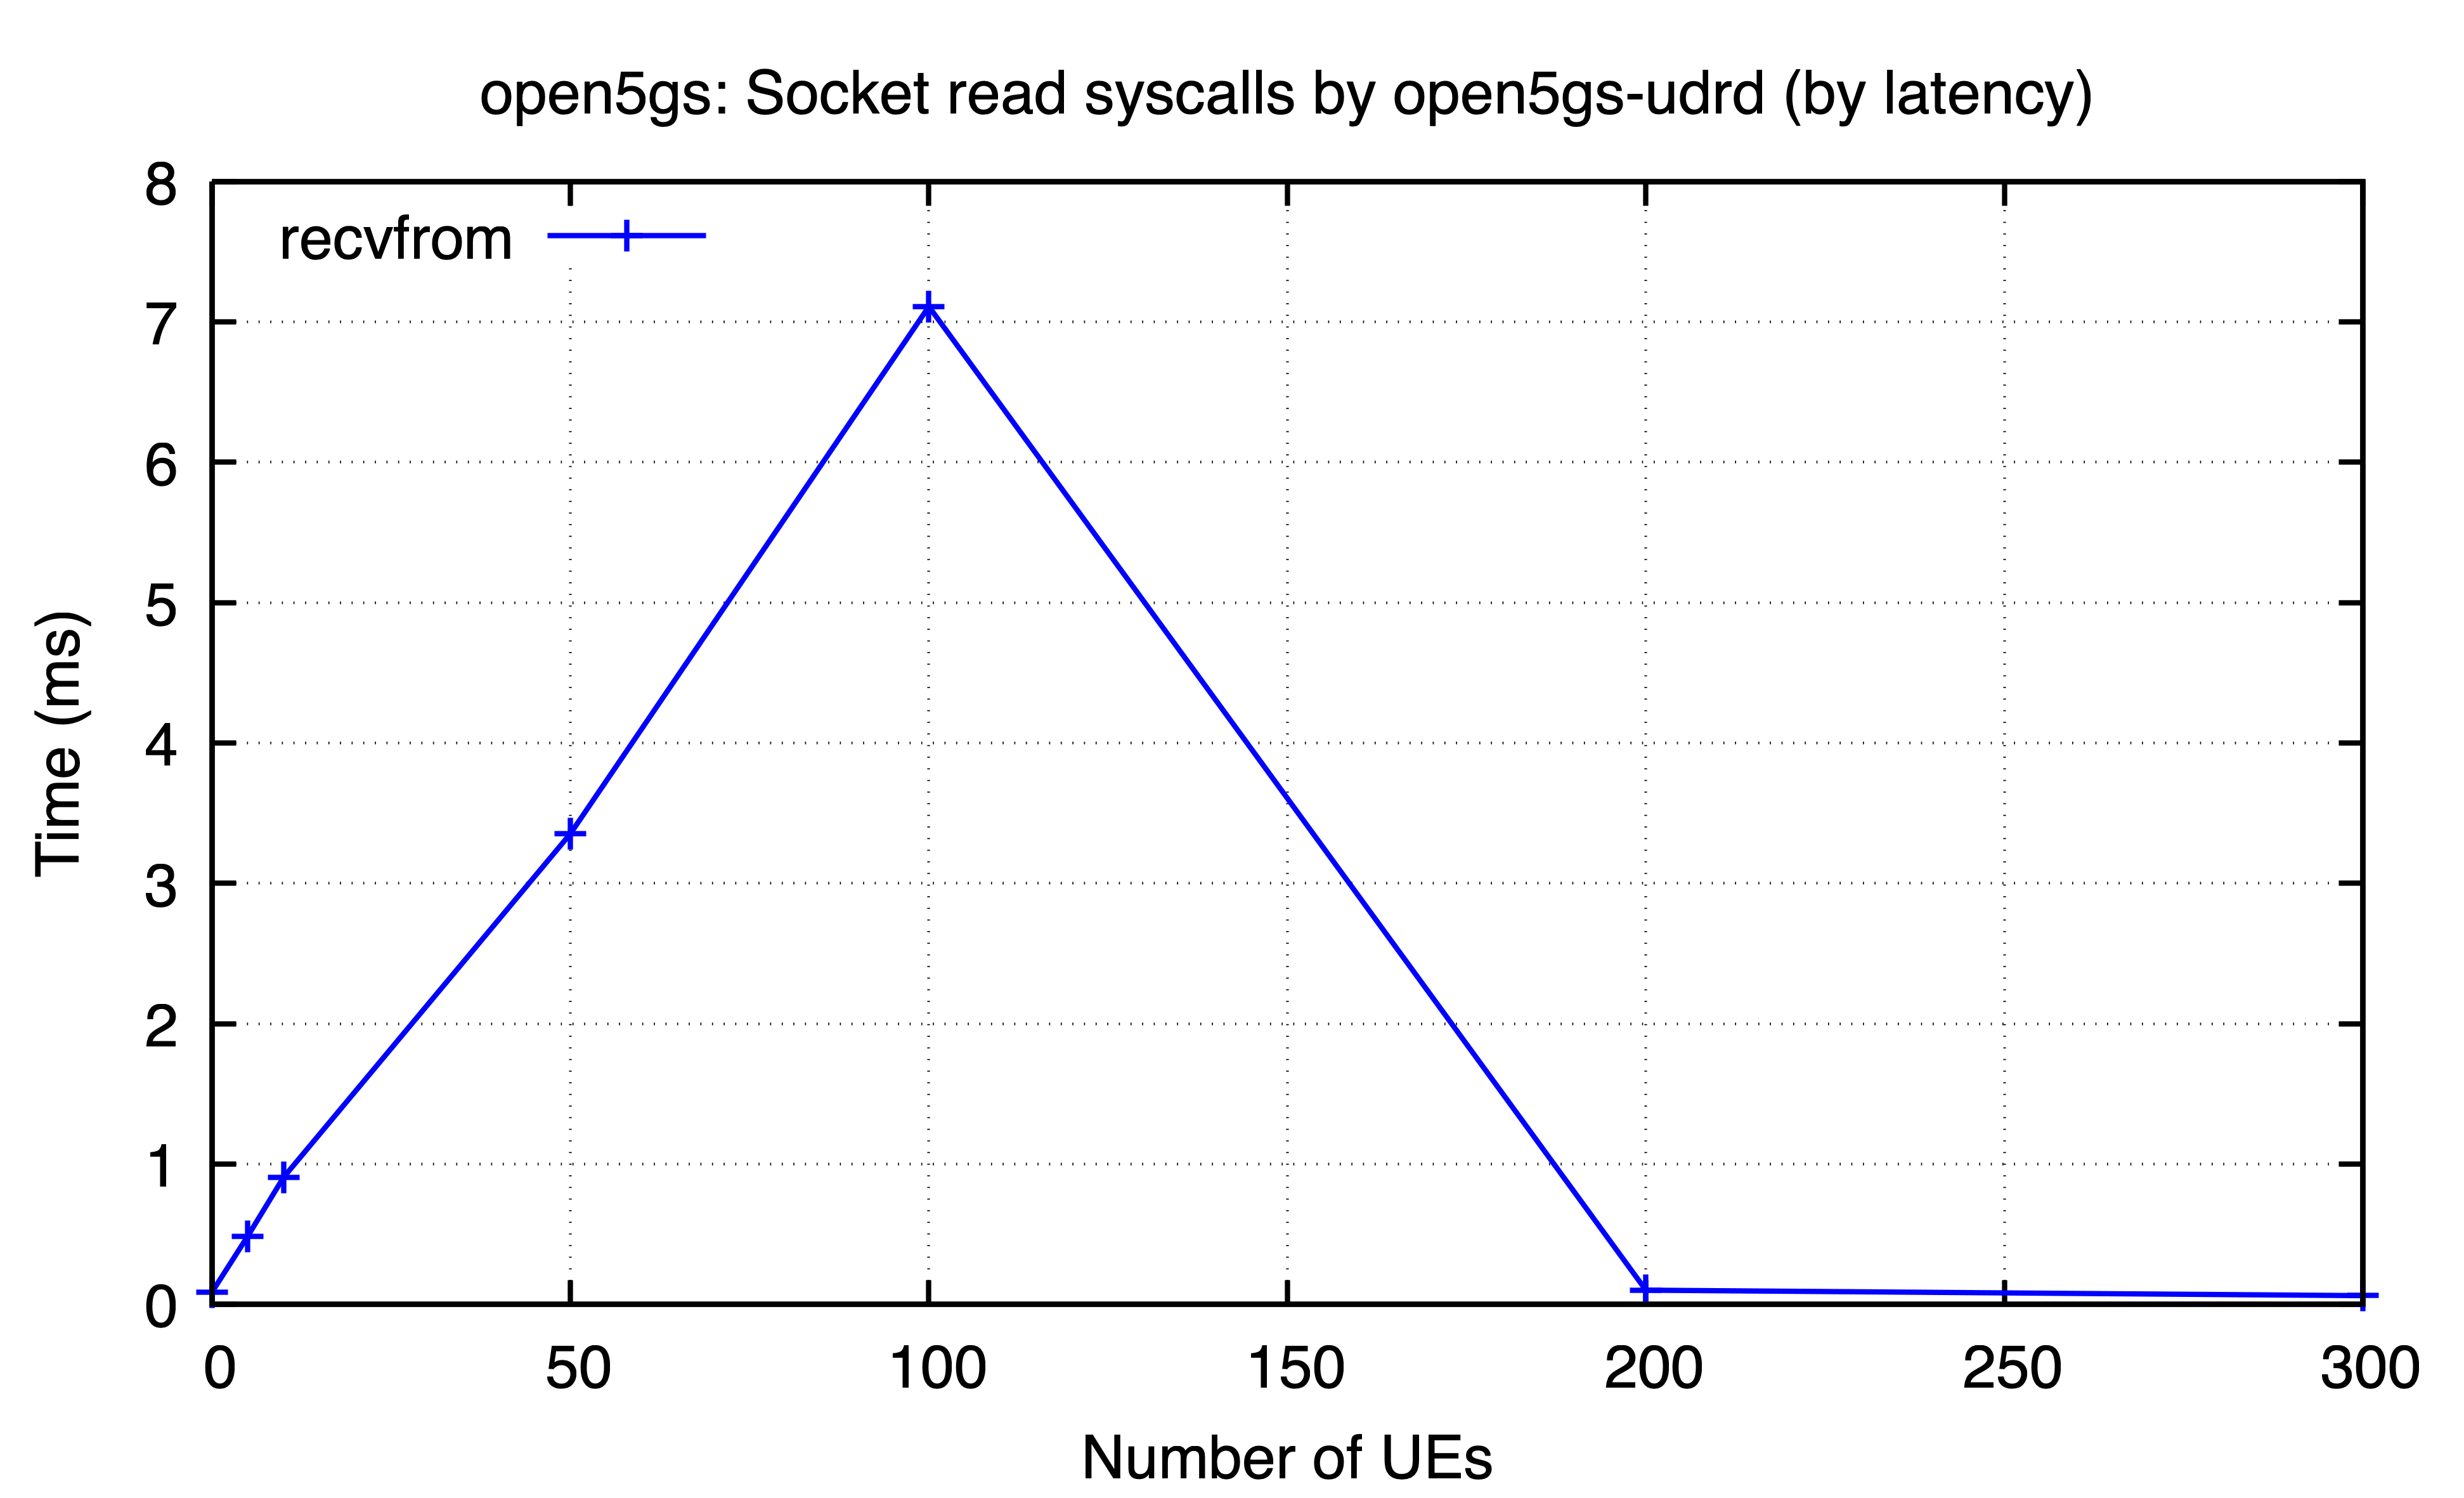

Values plotted in this chart, from the file beside it:
ues, recvfrom
0, 0.08618
5, 0.4856
10, 0.9051
50, 3.353
100, 7.109
200, 0.1013
300, 0.0623
